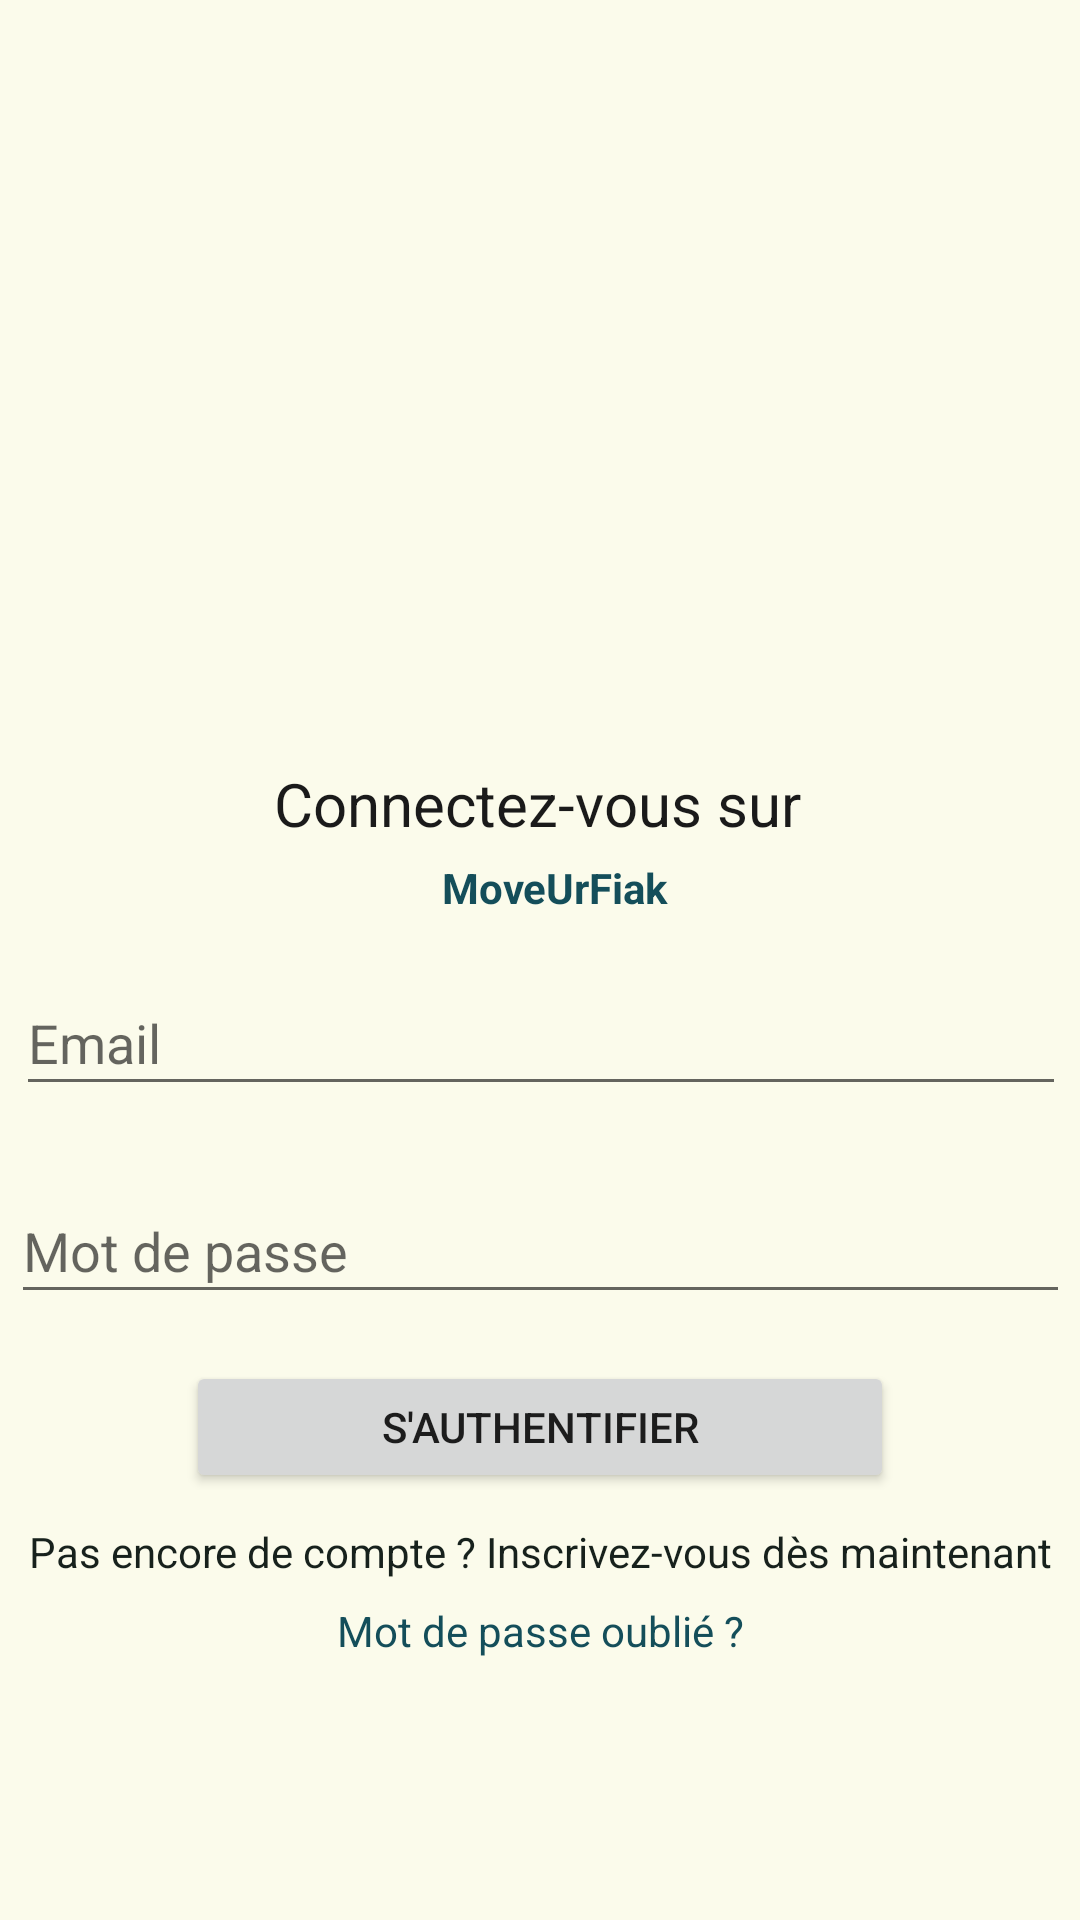

The Android layout XML behind this screen, and the referenced resources:
<!-- AndroidManifest.xml: application theme Theme.MoveUrFiak -->
<!-- res/layout/activity_login.xml -->
<?xml version="1.0" encoding="utf-8"?>
<androidx.constraintlayout.widget.ConstraintLayout xmlns:android="http://schemas.android.com/apk/res/android"
    xmlns:app="http://schemas.android.com/apk/res-auto"
    xmlns:tools="http://schemas.android.com/tools"
    android:layout_width="match_parent"
    android:layout_height="match_parent"
    android:background="@color/sable"
    tools:context=".Login">


    <TextView
        android:id="@+id/text_connect"
        android:layout_width="wrap_content"
        android:layout_height="wrap_content"
        android:text="@string/title_login"
        android:textColor="@color/black"
        android:textSize="20sp"
        app:layout_constraintBottom_toBottomOf="parent"
        app:layout_constraintEnd_toEndOf="parent"
        app:layout_constraintHorizontal_bias="0.495"
        app:layout_constraintStart_toStartOf="parent"
        app:layout_constraintTop_toTopOf="parent"
        app:layout_constraintVertical_bias="0.415" />

    <TextView
        android:id="@+id/txt_app"
        android:layout_width="wrap_content"
        android:layout_height="wrap_content"
        android:layout_marginStart="15dp"
        android:layout_marginLeft="15dp"
        android:layout_marginTop="5dp"
        android:layout_marginEnd="15dp"
        android:layout_marginRight="5dp"
        android:text="@string/app_name"
        android:textColor="@color/blue_green"
        android:textStyle="bold"
        app:layout_constraintEnd_toEndOf="parent"
        app:layout_constraintHorizontal_bias="0.500"
        app:layout_constraintStart_toStartOf="parent"
        app:layout_constraintTop_toBottomOf="@+id/text_connect" />

    <EditText
        android:id="@+id/Email"
        android:layout_width="350dp"
        android:layout_height="45dp"
        android:layout_marginStart="15dp"
        android:layout_marginLeft="15dp"
        android:layout_marginEnd="15dp"
        android:layout_marginRight="15dp"
        android:ems="10"
        android:hint="@string/label_mail"
        android:inputType="textEmailAddress"
        app:layout_constraintBottom_toBottomOf="parent"
        app:layout_constraintEnd_toEndOf="parent"
        app:layout_constraintHorizontal_bias="0.495"
        app:layout_constraintStart_toStartOf="parent"
        app:layout_constraintTop_toBottomOf="@+id/text_connect"
        app:layout_constraintVertical_bias="0.135"
        android:autofillHints="" />

    <EditText
        android:id="@+id/mdp"
        android:layout_width="353dp"
        android:layout_height="45dp"
        android:layout_marginStart="16dp"
        android:layout_marginLeft="16dp"
        android:layout_marginEnd="16dp"
        android:layout_marginRight="16dp"
        android:ems="10"
        android:hint="@string/label_mdp"
        android:inputType="textPassword"
        app:layout_constraintBottom_toBottomOf="parent"
        app:layout_constraintEnd_toEndOf="parent"
        app:layout_constraintStart_toStartOf="parent"
        app:layout_constraintTop_toBottomOf="@+id/Email"
        app:layout_constraintVertical_bias="0.107"
        android:autofillHints="" />

    <Button
        android:id="@+id/login"
        android:layout_width="236dp"
        android:layout_height="44dp"
        android:text="@string/label_connexion"
        app:layout_constraintBottom_toBottomOf="parent"
        app:layout_constraintEnd_toEndOf="parent"
        app:layout_constraintHorizontal_bias="0.5"
        app:layout_constraintStart_toStartOf="parent"
        app:layout_constraintTop_toBottomOf="@+id/mdp"
        app:layout_constraintVertical_bias="0.1" />

    <TextView
        android:id="@+id/txt_creation"
        android:layout_width="wrap_content"
        android:layout_height="wrap_content"
        android:layout_marginStart="15dp"
        android:layout_marginLeft="15dp"
        android:layout_marginEnd="15dp"
        android:layout_marginRight="15dp"
        android:text="@string/txt_ps_de_compte"
        android:textColor="@color/dark_green"
        app:layout_constraintBottom_toBottomOf="parent"
        app:layout_constraintEnd_toEndOf="parent"
        app:layout_constraintStart_toStartOf="parent"
        app:layout_constraintTop_toBottomOf="@+id/login"
        app:layout_constraintVertical_bias="0.080" />


    <ImageView
        android:id="@+id/imageView"
        android:layout_width="200dp"
        android:layout_height="200dp"
        app:layout_constraintBottom_toBottomOf="parent"
        app:layout_constraintEnd_toEndOf="parent"
        app:layout_constraintHorizontal_bias="0.497"
        app:layout_constraintStart_toStartOf="parent"
        app:layout_constraintTop_toTopOf="parent"
        app:layout_constraintVertical_bias="0.173"
        app:srcCompat="@drawable/ic_sun"
        android:contentDescription="@string/label_soleil" />

    <ProgressBar
        android:id="@+id/progressBar1"
        style="?android:attr/progressBarStyleHorizontal"
        android:layout_width="300dp"
        android:layout_height="wrap_content"
        android:layout_marginStart="15dp"
        android:layout_marginLeft="15dp"
        android:layout_marginEnd="15dp"
        android:layout_marginRight="15dp"
        android:visibility="invisible"
        app:layout_constraintBottom_toBottomOf="parent"
        app:layout_constraintEnd_toEndOf="parent"
        app:layout_constraintStart_toStartOf="parent"
        app:layout_constraintTop_toBottomOf="@+id/txt_creation" />
    <TextView
        android:id="@+id/oublie_mdp"
        android:layout_width="wrap_content"
        android:layout_height="wrap_content"
        android:layout_marginStart="15dp"
        android:layout_marginLeft="15dp"
        android:layout_marginEnd="15dp"
        android:layout_marginRight="15dp"
        android:layout_marginBottom="15dp"
        android:text="@string/mdp_oublie"
        android:textColor="@color/blue_green"
        app:layout_constraintBottom_toTopOf="@+id/progressBar1"
        app:layout_constraintEnd_toEndOf="parent"
        app:layout_constraintStart_toStartOf="parent"
        app:layout_constraintTop_toBottomOf="@+id/txt_creation" />

</androidx.constraintlayout.widget.ConstraintLayout>
<!-- resources referenced by this layout -->
<resources>
  <color name="black">#1A1A1A</color>
  <color name="blue_green">#144E5A</color>
  <color name="dark_green">#17211C</color>
  <color name="sable">#FBFBEB</color>
  <string name="app_name">MoveUrFiak</string>
  <string name="label_connexion">"S'authentifier"</string>
  <string name="label_mail">Email</string>
  <string name="label_mdp">Mot de passe</string>
  <string name="label_soleil">Petit soleil</string>
  <string name="mdp_oublie">Mot de passe oublié ?</string>
  <string name="title_login">Connectez-vous sur</string>
  <string name="txt_ps_de_compte">Pas encore de compte ? Inscrivez-vous dès maintenant</string>
  <style name="Theme.MoveUrFiak" parent="Theme.MaterialComponents.DayNight.DarkActionBar">
          
          <item name="colorPrimary">@color/blue_green</item>
          <item name="colorPrimaryVariant">@color/dark_green</item>
          <item name="colorOnPrimary">@color/white</item>
          
          <item name="colorSecondary">@color/brown</item>
          <item name="colorSecondaryVariant">@color/douw_blanc</item>
          <item name="colorOnSecondary">@color/black</item>
          
          <item name="android:statusBarColor" tools:targetApi="l">?attr/colorPrimaryVariant</item>
          
      </style>
  <color name="white">#FFFFFFFF</color>
  <color name="brown">#BC7D53</color>
  <color name="douw_blanc">#FEFEE2</color>
</resources>
